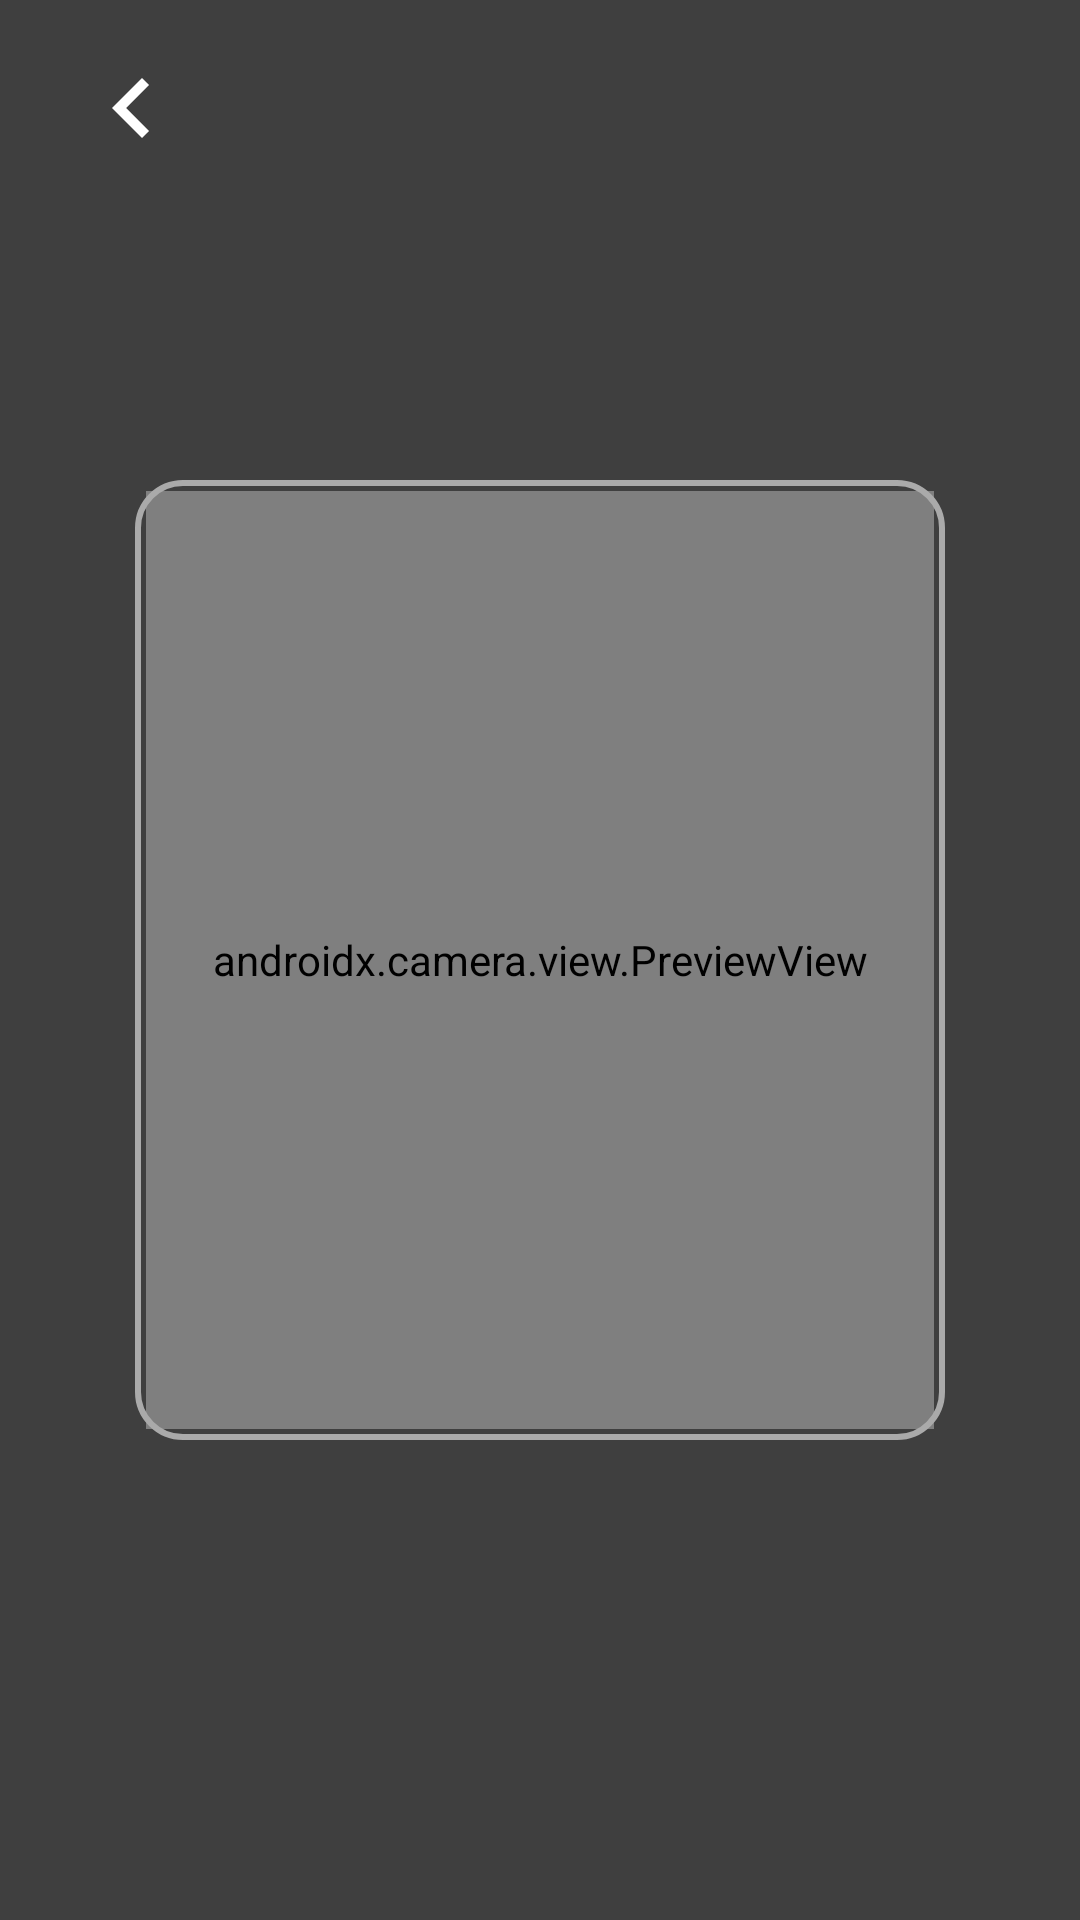

Here is an Android app screen rendered from its layout file. Give the layout XML and the strings, colors and styles it references.
<!-- AndroidManifest.xml: application theme Theme.BarcodeScanning -->
<!-- res/layout/activity_cam.xml -->
<?xml version="1.0" encoding="utf-8"?>
<androidx.constraintlayout.widget.ConstraintLayout xmlns:android="http://schemas.android.com/apk/res/android"
    xmlns:app="http://schemas.android.com/apk/res-auto"
    xmlns:tools="http://schemas.android.com/tools"
    android:layout_width="match_parent"
    android:layout_height="match_parent"
    tools:context=".CamActivity">

    <androidx.camera.view.PreviewView
        android:id="@+id/previewView"
        android:layout_width="match_parent"
        android:layout_height="match_parent"
        app:layout_constraintBottom_toBottomOf="parent"
        app:layout_constraintEnd_toEndOf="parent"
        app:layout_constraintStart_toStartOf="parent"
        app:layout_constraintTop_toTopOf="parent" />

    <ImageView
        android:id="@+id/btn_back"
        android:layout_width="40dp"
        android:layout_height="40dp"
        android:layout_marginStart="24dp"
        android:layout_marginTop="16dp"
        android:src="@drawable/ic_left"
        android:elevation="10dp"
        app:layout_constraintStart_toStartOf="parent"
        app:layout_constraintTop_toTopOf="parent"
        app:tint="@color/white" />

    <TextView
        android:id="@+id/lbl_title"
        android:layout_width="wrap_content"
        android:layout_height="wrap_content"
        android:layout_marginTop="24dp"
        android:elevation="10dp"
        android:text=""
        android:textColor="@color/white"
        android:textSize="20sp"
        android:textStyle="bold"
        app:layout_constraintEnd_toEndOf="parent"
        app:layout_constraintStart_toStartOf="parent"
        app:layout_constraintTop_toTopOf="parent" />

    <TextView
        android:id="@+id/lbl_subTitle"
        android:layout_width="wrap_content"
        android:layout_height="wrap_content"
        android:layout_marginTop="32dp"
        android:elevation="10dp"
        android:text=""
        android:textColor="@color/white"
        android:textSize="14sp"
        app:layout_constraintEnd_toEndOf="parent"
        app:layout_constraintStart_toStartOf="parent"
        app:layout_constraintTop_toBottomOf="@+id/lbl_title" />


    <View
        android:id="@+id/img_qr_box"
        android:layout_width="0dp"
        android:layout_height="0dp"
        app:layout_constraintWidth_percent="0.75"
        app:layout_constraintHeight_percent="0.5"
        android:elevation="5dp"
        android:background="@drawable/scanning_box"
        app:layout_constraintBottom_toBottomOf="parent"
        app:layout_constraintEnd_toEndOf="parent"
        app:layout_constraintStart_toStartOf="parent"
        app:layout_constraintTop_toTopOf="parent" />

    <View
        android:id="@+id/shadow_top"
        android:layout_width="0dp"
        android:layout_height="0dp"
        android:layout_marginBottom="-4dp"
        android:background="#80000000"
        app:layout_constraintBottom_toTopOf="@+id/img_qr_box"
        app:layout_constraintEnd_toStartOf="@+id/shadow_right"
        app:layout_constraintStart_toEndOf="@+id/shadow_left"
        app:layout_constraintTop_toTopOf="parent"
        tools:visibility="invisible" />

    <View
        android:id="@+id/shadow_bottom"
        android:layout_width="0dp"
        android:layout_height="0dp"
        android:layout_marginTop="-4dp"
        android:background="#80000000"
        app:layout_constraintBottom_toBottomOf="parent"
        app:layout_constraintEnd_toStartOf="@+id/shadow_right"
        app:layout_constraintStart_toEndOf="@+id/shadow_left"
        app:layout_constraintTop_toBottomOf="@+id/img_qr_box"
        tools:visibility="invisible" />

    <View
        android:id="@+id/shadow_left"
        android:layout_width="0dp"
        android:layout_height="0dp"
        android:layout_marginEnd="-4dp"
        android:background="#80000000"
        app:layout_constraintBottom_toBottomOf="parent"
        app:layout_constraintEnd_toStartOf="@+id/img_qr_box"
        app:layout_constraintStart_toStartOf="parent"
        app:layout_constraintTop_toTopOf="parent"
        tools:visibility="invisible" />

    <View
        android:id="@+id/shadow_right"
        android:layout_width="0dp"
        android:layout_height="0dp"
        android:layout_marginStart="-4dp"
        android:background="#80000000"
        app:layout_constraintBottom_toBottomOf="parent"
        app:layout_constraintEnd_toEndOf="@+id/previewView"
        app:layout_constraintStart_toEndOf="@+id/img_qr_box"
        app:layout_constraintTop_toTopOf="parent"
        tools:visibility="invisible" />

    <ImageButton
        android:id="@+id/btn_flash"
        android:layout_width="60dp"
        android:layout_height="60dp"
        android:background="@android:color/transparent"
        android:elevation="10dp"
        android:scaleType="fitXY"
        android:src="@drawable/ic_flash_on"
        android:visibility="gone"
        app:layout_constraintBottom_toBottomOf="parent"
        app:layout_constraintEnd_toEndOf="parent"
        app:layout_constraintStart_toStartOf="parent"
        app:layout_constraintTop_toBottomOf="@+id/img_qr_box"
        tools:visibility="visible" />












</androidx.constraintlayout.widget.ConstraintLayout>
<!-- resources referenced by this layout -->
<resources>
  <!-- drawable ic_flash_on (drawable) -->
  <vector xmlns:android="http://schemas.android.com/apk/res/android"
      android:width="48dp"
      android:height="48dp"
      android:viewportWidth="48"
      android:viewportHeight="48">
    <path
        android:pathData="M0,24C0,10.7452 10.7452,0 24,0V0C37.2548,0 48,10.7452 48,24V24C48,37.2548 37.2548,48 24,48V48C10.7452,48 0,37.2548 0,24V24Z"
        android:fillColor="#ffffff"/>
    <path
        android:pathData="M20.7075,34.4398C20.554,34.375 20.4264,34.2609 20.345,34.1156C20.2635,33.9703 20.2327,33.802 20.2575,33.6373L21.6225,24.7498H18C17.8851,24.7529 17.7711,24.7295 17.6667,24.6816C17.5623,24.6336 17.4703,24.5623 17.3979,24.4732C17.3254,24.384 17.2744,24.2794 17.2487,24.1674C17.2231,24.0555 17.2235,23.9391 17.25,23.8273L19.5,14.0773C19.5396,13.9095 19.6358,13.7604 19.7724,13.6553C19.909,13.5501 20.0776,13.4952 20.25,13.4998H27.75C27.862,13.4994 27.9727,13.5241 28.074,13.5721C28.1752,13.6202 28.2644,13.6903 28.335,13.7773C28.4066,13.8653 28.4572,13.9684 28.4832,14.0788C28.5092,14.1892 28.5098,14.3041 28.485,14.4148L27.1875,20.2498H30.75C30.8905,20.2495 31.0283,20.2887 31.1477,20.363C31.267,20.4372 31.3631,20.5436 31.425,20.6698C31.4787,20.7909 31.4994,20.9242 31.4849,21.0559C31.4704,21.1877 31.4213,21.3132 31.3425,21.4198L21.5925,34.1698C21.5266,34.2675 21.4386,34.3482 21.3356,34.4056C21.2327,34.4629 21.1177,34.4952 21,34.4998C20.8996,34.4979 20.8005,34.4776 20.7075,34.4398Z"
        android:fillColor="#000000"/>
  </vector>
  <!-- drawable ic_left (drawable) -->
  <vector xmlns:android="http://schemas.android.com/apk/res/android"
      android:width="20dp"
      android:height="20dp"
      android:viewportWidth="24"
      android:viewportHeight="24"
      android:tint="?attr/colorControlNormal">
    <path
        android:fillColor="@android:color/white"
        android:pathData="M15.41,7.41L14,6l-6,6 6,6 1.41,-1.41L10.83,12z"/>
  </vector>
  <!-- drawable scanning_box (drawable) -->
  <?xml version="1.0" encoding="utf-8"?>
  <shape xmlns:android="http://schemas.android.com/apk/res/android">
  
      <stroke android:width="2dp" android:color="@android:color/darker_gray"/>
      <corners android:radius="15dp"/>
  
  </shape>
  <style name="Theme.BarcodeScanning" parent="Theme.MaterialComponents.DayNight.DarkActionBar">
          
          <item name="colorPrimary">@color/purple_500</item>
          <item name="colorPrimaryVariant">@color/purple_700</item>
          <item name="colorOnPrimary">@color/white</item>
          
          <item name="colorSecondary">@color/teal_200</item>
          <item name="colorSecondaryVariant">@color/teal_700</item>
          <item name="colorOnSecondary">@color/black</item>
          
          <item name="android:statusBarColor" tools:targetApi="l">?attr/colorPrimaryVariant</item>
          
      </style>
  <!-- not gathered from this repository: default colours our renderer supplied (Android Studio template values) -->
  <color name="purple_500">#FF6200EE</color>
  <color name="purple_700">#FF3700B3</color>
  <color name="teal_200">#FF03DAC5</color>
  <color name="teal_700">#FF018786</color>
  <color name="black">#FF000000</color>
  <color name="white">#FFFFFFFF</color>
</resources>
